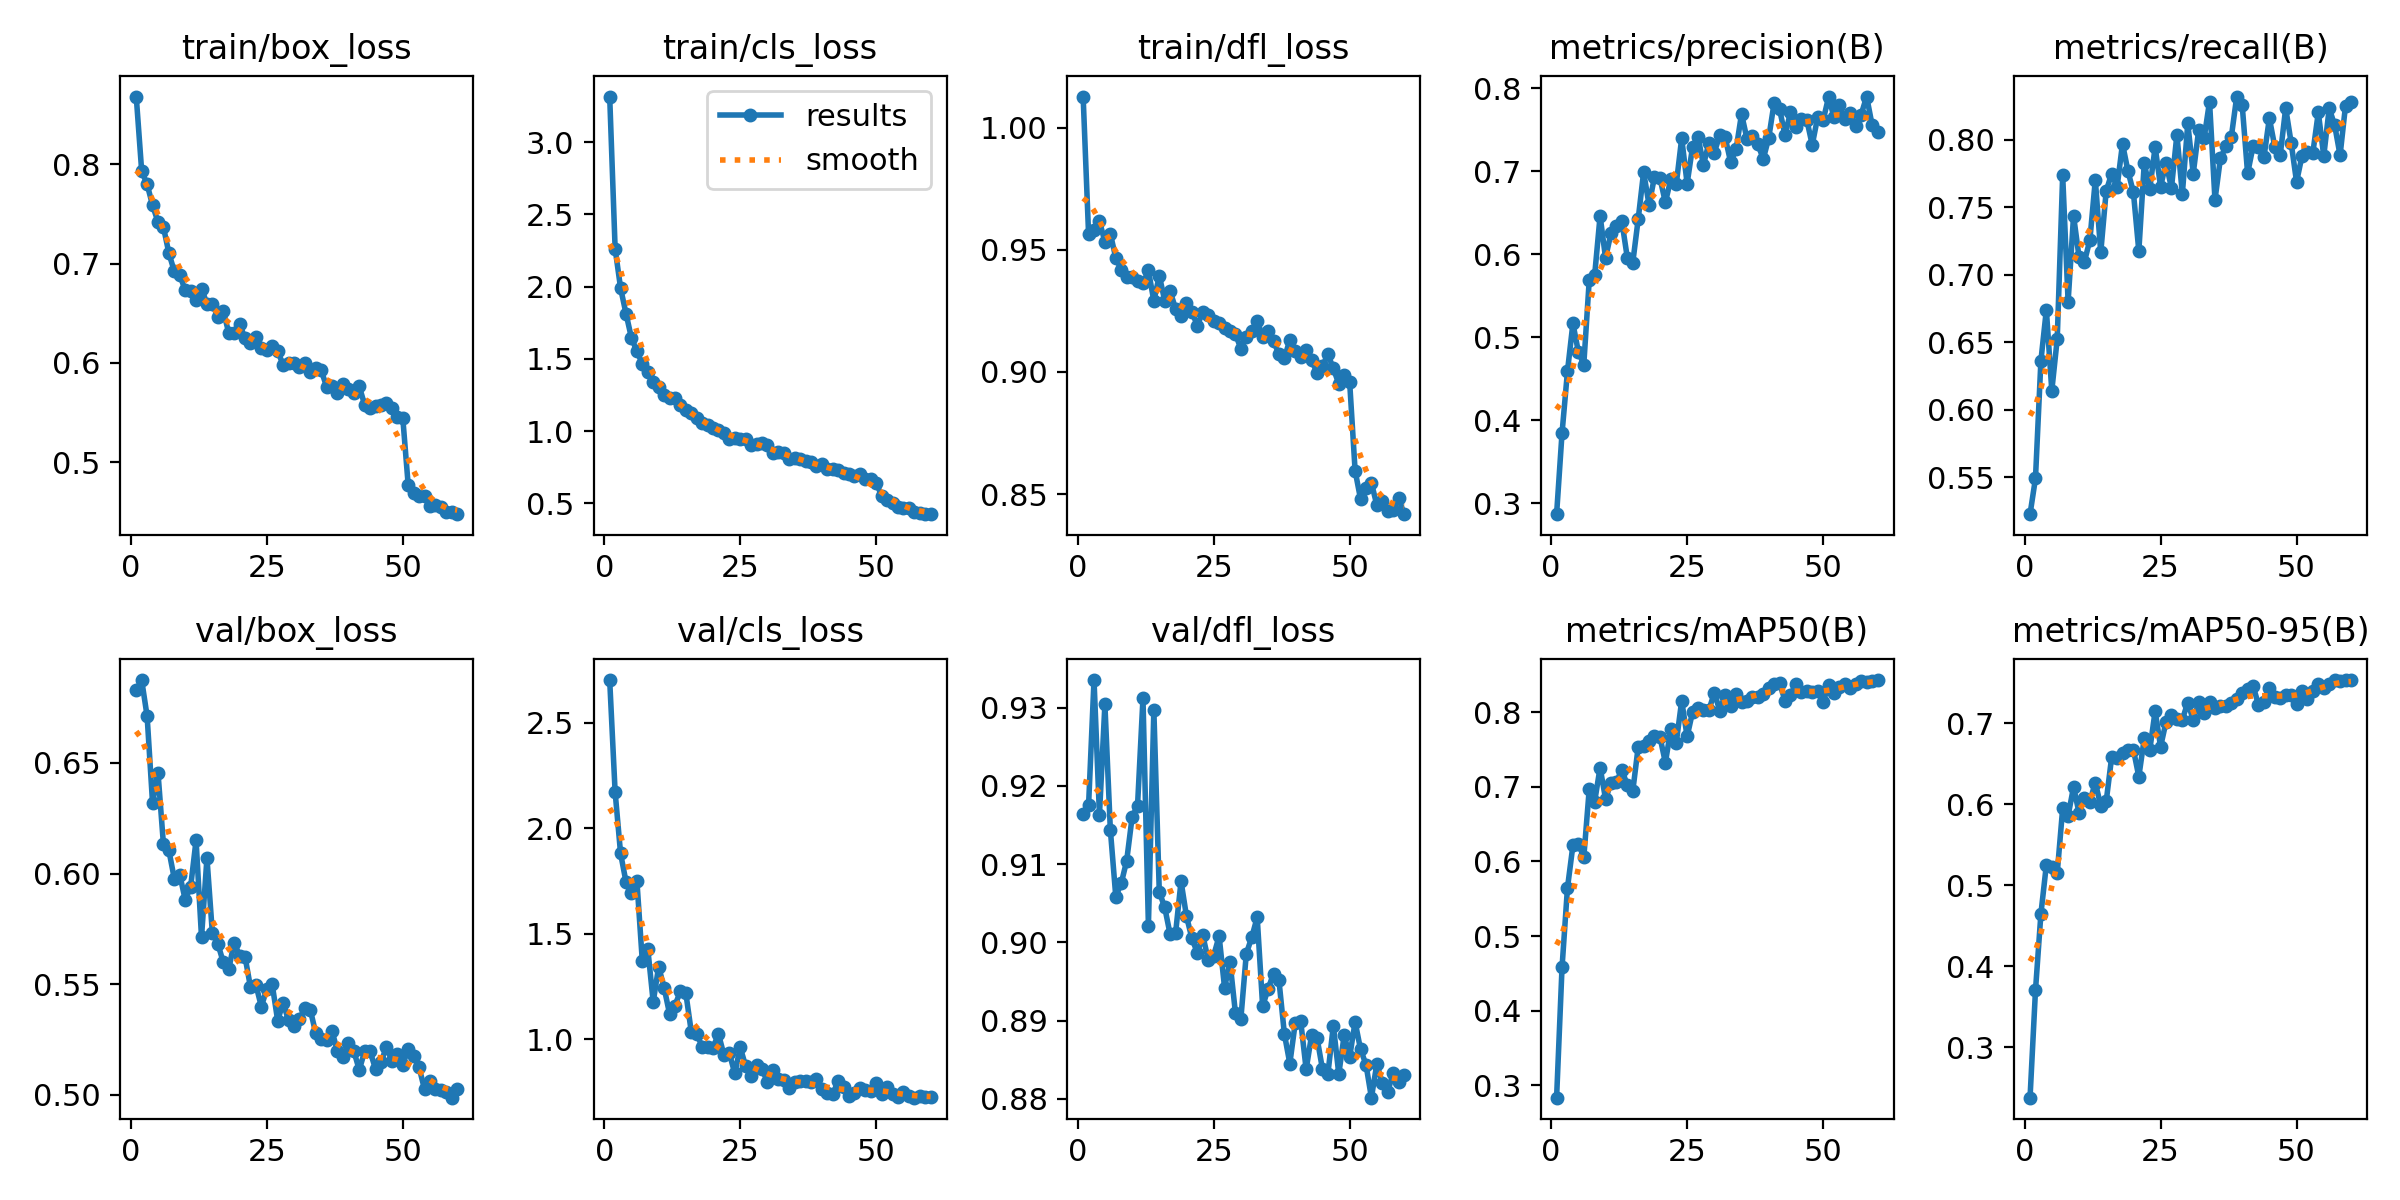

Data behind this chart, as committed beside it:
epoch, train/box_loss, train/cls_loss, train/dfl_loss, metrics/precision(B), metrics/recall(B), metrics/mAP50(B), metrics/mAP50-95(B), val/box_loss, val/cls_loss, val/dfl_loss, lr/pg0, lr/pg1, lr/pg2
1, 0.8684, 3.315, 1.013, 0.2871, 0.5226, 0.2836, 0.2376, 0.6827, 2.702, 0.9165, 0.0002069, 0.0002069, 0.0002069
2, 0.7933, 2.262, 0.9564, 0.3845, 0.5492, 0.4579, 0.37, 0.6874, 2.17, 0.9175, 0.0004084, 0.0004084, 0.0004084
3, 0.7799, 1.99, 0.958, 0.4591, 0.6364, 0.5646, 0.4648, 0.671, 1.88, 0.9335, 0.000603, 0.000603, 0.000603
4, 0.7589, 1.812, 0.9617, 0.5168, 0.6741, 0.6213, 0.5252, 0.6318, 1.745, 0.9163, 0.0005941, 0.0005941, 0.0005941
5, 0.742, 1.644, 0.9533, 0.4827, 0.6141, 0.6236, 0.523, 0.6455, 1.694, 0.9304, 0.0005837, 0.0005837, 0.0005837
6, 0.7369, 1.552, 0.9566, 0.4672, 0.6525, 0.6056, 0.5153, 0.6132, 1.75, 0.9144, 0.0005734, 0.0005734, 0.0005734
7, 0.7106, 1.464, 0.9467, 0.5686, 0.7737, 0.6965, 0.5948, 0.6105, 1.368, 0.9059, 0.0005631, 0.0005631, 0.0005631
8, 0.6921, 1.407, 0.9418, 0.5749, 0.6801, 0.6801, 0.5857, 0.5976, 1.429, 0.9075, 0.0005528, 0.0005528, 0.0005528
9, 0.6889, 1.337, 0.939, 0.6462, 0.7438, 0.7257, 0.6213, 0.5995, 1.175, 0.9104, 0.0005425, 0.0005425, 0.0005425
10, 0.6729, 1.307, 0.939, 0.5956, 0.7135, 0.6836, 0.5896, 0.5882, 1.343, 0.916, 0.0005322, 0.0005322, 0.0005322
11, 0.6727, 1.248, 0.9371, 0.6252, 0.7097, 0.7048, 0.6075, 0.5939, 1.244, 0.9175, 0.0005219, 0.0005219, 0.0005219
12, 0.663, 1.226, 0.9363, 0.6339, 0.7258, 0.7064, 0.6033, 0.615, 1.12, 0.9312, 0.0005116, 0.0005116, 0.0005116
13, 0.6748, 1.227, 0.9416, 0.6395, 0.7704, 0.7229, 0.6269, 0.5713, 1.159, 0.9022, 0.0005012, 0.0005012, 0.0005012
14, 0.6596, 1.179, 0.929, 0.5959, 0.7166, 0.7018, 0.5981, 0.607, 1.227, 0.9297, 0.0004909, 0.0004909, 0.0004909
15, 0.659, 1.148, 0.9394, 0.5895, 0.7621, 0.6938, 0.6035, 0.573, 1.217, 0.9065, 0.0004806, 0.0004806, 0.0004806
16, 0.6464, 1.123, 0.9291, 0.6421, 0.775, 0.7532, 0.6579, 0.5683, 1.034, 0.9045, 0.0004703, 0.0004703, 0.0004703
17, 0.6523, 1.087, 0.9329, 0.6989, 0.7649, 0.7546, 0.6569, 0.5599, 1.026, 0.901, 0.00046, 0.00046, 0.00046
18, 0.6303, 1.052, 0.9259, 0.6594, 0.7972, 0.7611, 0.6627, 0.5567, 0.9634, 0.9012, 0.0004497, 0.0004497, 0.0004497
19, 0.6296, 1.044, 0.9227, 0.6933, 0.7769, 0.7673, 0.6671, 0.5688, 0.961, 0.9078, 0.0004394, 0.0004394, 0.0004394
20, 0.6391, 1.018, 0.9282, 0.6919, 0.7613, 0.7669, 0.6676, 0.5629, 0.9597, 0.9033, 0.0004291, 0.0004291, 0.0004291
21, 0.6248, 1.008, 0.9245, 0.6624, 0.7176, 0.7323, 0.634, 0.5624, 1.024, 0.9005, 0.0004188, 0.0004188, 0.0004188
22, 0.6203, 0.9856, 0.919, 0.6903, 0.7828, 0.7771, 0.6813, 0.5487, 0.9249, 0.8987, 0.0004084, 0.0004084, 0.0004084
23, 0.626, 0.9446, 0.9247, 0.684, 0.7634, 0.759, 0.6665, 0.5497, 0.932, 0.9009, 0.0003981, 0.0003981, 0.0003981
24, 0.6153, 0.9539, 0.9234, 0.7396, 0.7948, 0.815, 0.7151, 0.5399, 0.8374, 0.8978, 0.0003878, 0.0003878, 0.0003878
25, 0.6131, 0.9474, 0.9208, 0.6851, 0.7654, 0.7673, 0.671, 0.5478, 0.9602, 0.8983, 0.0003775, 0.0003775, 0.0003775
26, 0.6168, 0.9457, 0.9201, 0.7293, 0.7829, 0.8002, 0.7017, 0.5499, 0.8712, 0.9008, 0.0003672, 0.0003672, 0.0003672
27, 0.6121, 0.9012, 0.9182, 0.7415, 0.7644, 0.8059, 0.71, 0.5336, 0.8243, 0.8942, 0.0003569, 0.0003569, 0.0003569
28, 0.5978, 0.9095, 0.917, 0.7075, 0.8039, 0.8022, 0.7054, 0.5416, 0.8777, 0.8975, 0.0003466, 0.0003466, 0.0003466
29, 0.6001, 0.9168, 0.9154, 0.7339, 0.76, 0.8025, 0.7045, 0.5336, 0.8587, 0.891, 0.0003363, 0.0003363, 0.0003363
30, 0.6003, 0.9022, 0.9096, 0.7224, 0.8122, 0.8261, 0.7257, 0.5312, 0.7958, 0.8903, 0.0003259, 0.0003259, 0.0003259
31, 0.5958, 0.8504, 0.9142, 0.7435, 0.775, 0.8018, 0.7041, 0.5343, 0.8531, 0.8986, 0.0003156, 0.0003156, 0.0003156
32, 0.5994, 0.8581, 0.9167, 0.7406, 0.8073, 0.8235, 0.7258, 0.5393, 0.8103, 0.9006, 0.0003053, 0.0003053, 0.0003053
33, 0.5911, 0.8507, 0.921, 0.711, 0.8012, 0.808, 0.7124, 0.5385, 0.8058, 0.9032, 0.000295, 0.000295, 0.000295
34, 0.5951, 0.8091, 0.9145, 0.7262, 0.8285, 0.8243, 0.7261, 0.5279, 0.7699, 0.8918, 0.0002847, 0.0002847, 0.0002847
35, 0.5924, 0.811, 0.9166, 0.7688, 0.7555, 0.8137, 0.719, 0.5251, 0.7969, 0.8941, 0.0002744, 0.0002744, 0.0002744
36, 0.576, 0.805, 0.9127, 0.7391, 0.7863, 0.8149, 0.7209, 0.525, 0.8008, 0.896, 0.0002641, 0.0002641, 0.0002641
37, 0.577, 0.7946, 0.9073, 0.7418, 0.7952, 0.8207, 0.721, 0.5288, 0.7994, 0.8952, 0.0002538, 0.0002538, 0.0002538
38, 0.5692, 0.7826, 0.9058, 0.7322, 0.802, 0.8202, 0.7245, 0.5197, 0.7981, 0.8883, 0.0002434, 0.0002434, 0.0002434
39, 0.579, 0.7598, 0.9131, 0.7147, 0.8322, 0.8242, 0.7297, 0.5172, 0.8102, 0.8845, 0.0002331, 0.0002331, 0.0002331
40, 0.5738, 0.7703, 0.9088, 0.74, 0.826, 0.8326, 0.7379, 0.5234, 0.761, 0.8897, 0.0002228, 0.0002228, 0.0002228
41, 0.5696, 0.74, 0.9063, 0.7826, 0.7751, 0.8376, 0.7429, 0.5199, 0.7461, 0.8899, 0.0002125, 0.0002125, 0.0002125
42, 0.5762, 0.7384, 0.9089, 0.7744, 0.7952, 0.8385, 0.7464, 0.5113, 0.7371, 0.8838, 0.0002022, 0.0002022, 0.0002022
43, 0.5575, 0.7322, 0.9048, 0.7434, 0.7948, 0.8154, 0.7226, 0.5198, 0.8014, 0.8881, 0.0001919, 0.0001919, 0.0001919
44, 0.5541, 0.7098, 0.8997, 0.7709, 0.7872, 0.8226, 0.7257, 0.5196, 0.7743, 0.8878, 0.0001816, 0.0001816, 0.0001816
45, 0.556, 0.7037, 0.9025, 0.7538, 0.8161, 0.838, 0.7436, 0.5116, 0.7294, 0.8838, 0.0001712, 0.0001712, 0.0001712
46, 0.5574, 0.6894, 0.9072, 0.7633, 0.7949, 0.8275, 0.7327, 0.5147, 0.7427, 0.8832, 0.0001609, 0.0001609, 0.0001609
47, 0.5593, 0.7029, 0.9014, 0.7619, 0.7888, 0.8281, 0.7318, 0.5218, 0.7682, 0.8893, 0.0001506, 0.0001506, 0.0001506
48, 0.554, 0.6685, 0.8952, 0.7316, 0.8236, 0.8266, 0.7345, 0.5151, 0.7561, 0.8832, 0.0001403, 0.0001403, 0.0001403
49, 0.5457, 0.6666, 0.8987, 0.7651, 0.798, 0.8276, 0.7344, 0.5186, 0.7519, 0.8881, 0.00013, 0.00013, 0.00013
50, 0.5447, 0.6415, 0.8959, 0.7611, 0.7689, 0.8136, 0.7234, 0.5137, 0.7937, 0.8853, 0.0001197, 0.0001197, 0.0001197
51, 0.4767, 0.5514, 0.8596, 0.7889, 0.7882, 0.8362, 0.7401, 0.5207, 0.7416, 0.8898, 0.0001094, 0.0001094, 0.0001094
52, 0.4685, 0.5195, 0.848, 0.7653, 0.791, 0.8253, 0.7297, 0.5175, 0.7729, 0.8863, 9.9063e-05, 9.9063e-05, 9.9063e-05
53, 0.4656, 0.4988, 0.8525, 0.7791, 0.7907, 0.8332, 0.7403, 0.5125, 0.741, 0.8844, 8.875e-05, 8.875e-05, 8.875e-05
54, 0.4658, 0.4745, 0.8546, 0.7627, 0.8204, 0.8381, 0.7479, 0.5025, 0.7253, 0.8801, 7.8438e-05, 7.8438e-05, 7.8438e-05
55, 0.4553, 0.4679, 0.8455, 0.77, 0.788, 0.8328, 0.7432, 0.5062, 0.7466, 0.8845, 6.8125e-05, 6.8125e-05, 6.8125e-05
56, 0.4571, 0.4647, 0.8472, 0.7548, 0.8234, 0.8371, 0.7486, 0.5028, 0.728, 0.882, 5.7813e-05, 5.7813e-05, 5.7813e-05
57, 0.4543, 0.4424, 0.843, 0.7682, 0.8111, 0.8418, 0.7534, 0.5021, 0.7219, 0.8809, 4.75e-05, 4.75e-05, 4.75e-05
58, 0.4496, 0.436, 0.8435, 0.7899, 0.7886, 0.8404, 0.7522, 0.5011, 0.7303, 0.8833, 3.7188e-05, 3.7188e-05, 3.7188e-05
59, 0.4499, 0.4244, 0.8486, 0.7558, 0.8254, 0.8421, 0.7532, 0.4988, 0.7249, 0.8822, 2.6875e-05, 2.6875e-05, 2.6875e-05
60, 0.4474, 0.4255, 0.8418, 0.7467, 0.8283, 0.8429, 0.7531, 0.5029, 0.7248, 0.883, 1.6563e-05, 1.6563e-05, 1.6563e-05
